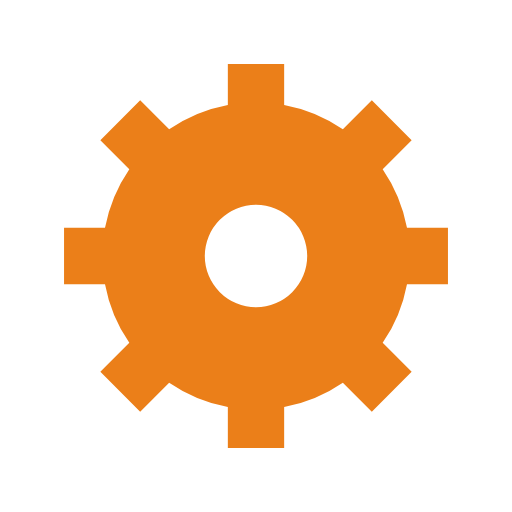
t = 0.00 s
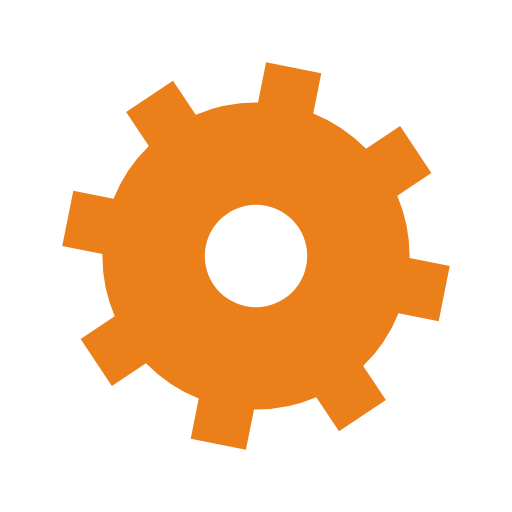
t = 0.07 s
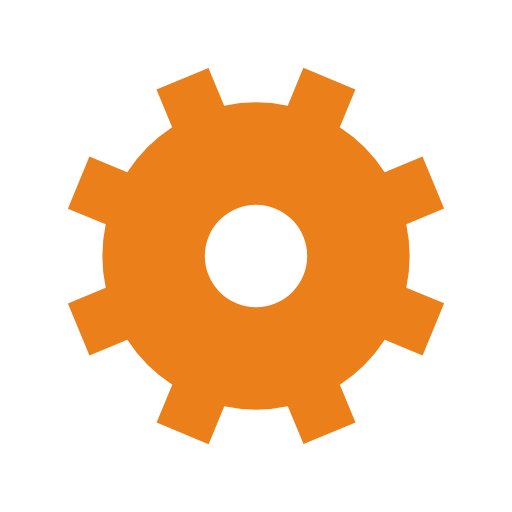
t = 0.14 s
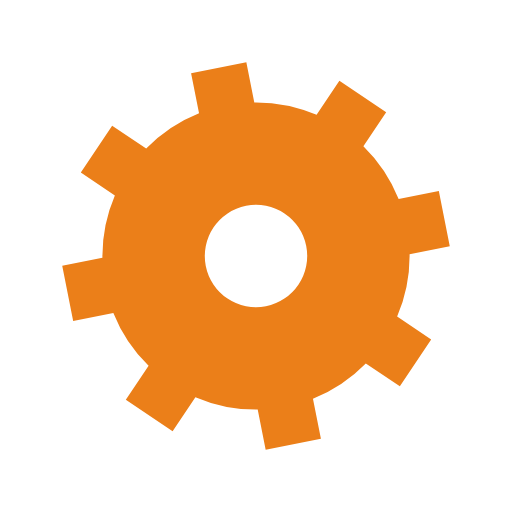
t = 0.20 s

The animated SVG that drew these frames (rendered in a browser with its animation timeline set to each time). Animation: 1 SMIL element (animateTransform=1); one cycle of 0.27 s, repeats indefinitely.

<?xml version="1.0" encoding="utf-8"?>
<svg xmlns="http://www.w3.org/2000/svg" xmlns:xlink="http://www.w3.org/1999/xlink" style="margin: auto; background: none; display: block; shape-rendering: auto;" width="200px" height="200px" viewBox="0 0 100 100" preserveAspectRatio="xMidYMid">
<g transform="translate(50 50)">
<g>
<animateTransform attributeName="transform" type="rotate" values="0;45" keyTimes="0;1" dur="0.2702702702702703s" repeatCount="indefinite"></animateTransform><path d="M29.491524206117255 -5.5 L37.491524206117255 -5.5 L37.491524206117255 5.5 L29.491524206117255 5.5 A30 30 0 0 1 24.742744050198738 16.964569457146712 L24.742744050198738 16.964569457146712 L30.399598299691117 22.621423706639092 L22.621423706639096 30.399598299691114 L16.964569457146716 24.742744050198734 A30 30 0 0 1 5.5 29.491524206117255 L5.5 29.491524206117255 L5.5 37.491524206117255 L-5.499999999999997 37.491524206117255 L-5.499999999999997 29.491524206117255 A30 30 0 0 1 -16.964569457146705 24.742744050198738 L-16.964569457146705 24.742744050198738 L-22.621423706639085 30.399598299691117 L-30.399598299691117 22.621423706639092 L-24.742744050198738 16.964569457146712 A30 30 0 0 1 -29.491524206117255 5.500000000000009 L-29.491524206117255 5.500000000000009 L-37.491524206117255 5.50000000000001 L-37.491524206117255 -5.500000000000001 L-29.491524206117255 -5.500000000000002 A30 30 0 0 1 -24.742744050198738 -16.964569457146705 L-24.742744050198738 -16.964569457146705 L-30.399598299691117 -22.621423706639085 L-22.621423706639092 -30.399598299691117 L-16.964569457146712 -24.742744050198738 A30 30 0 0 1 -5.500000000000011 -29.491524206117255 L-5.500000000000011 -29.491524206117255 L-5.500000000000012 -37.491524206117255 L5.499999999999998 -37.491524206117255 L5.5 -29.491524206117255 A30 30 0 0 1 16.964569457146702 -24.74274405019874 L16.964569457146702 -24.74274405019874 L22.62142370663908 -30.39959829969112 L30.399598299691117 -22.6214237066391 L24.742744050198738 -16.964569457146716 A30 30 0 0 1 29.491524206117255 -5.500000000000013 M0 -10A10 10 0 1 0 0 10 A10 10 0 1 0 0 -10" fill="#eb7f19"></path></g></g>
<!-- [ldio] generated by https://loading.io/ --></svg>